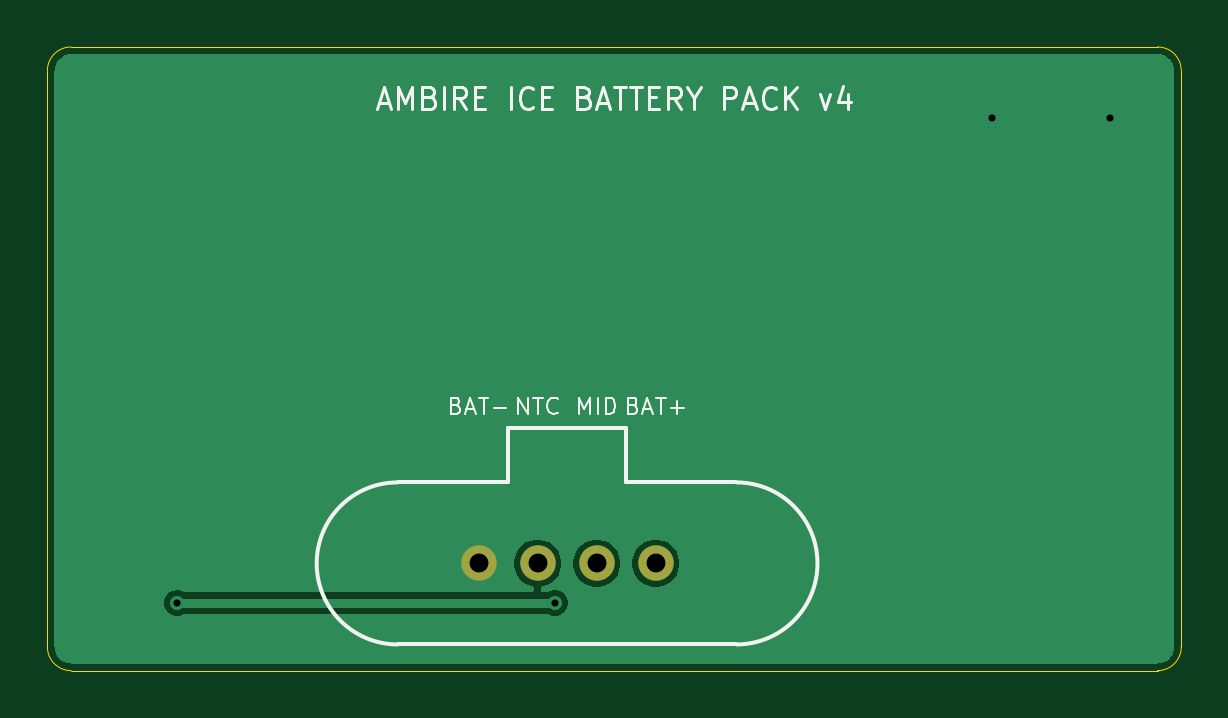
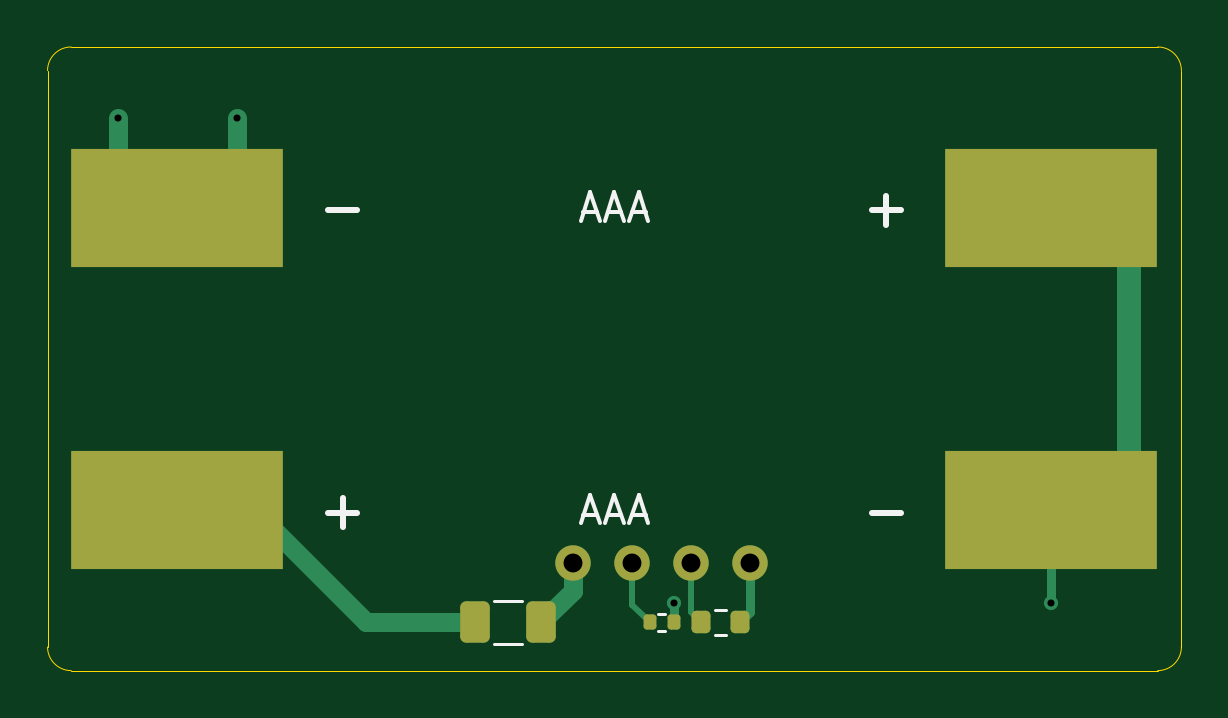
Circuit board: 11 layer files. Board 48.0 x 26.4 mm.
- bottom_copper: pack-B_Cu.gbl (3536 bytes)
- bottom_mask: pack-B_Mask.gbs (1860 bytes)
- paste: pack-B_Paste.gbp (1722 bytes)
- bottom_silk: pack-B_Silkscreen.gbo (3336 bytes)
- outline: pack-Edge_Cuts.gm1 (883 bytes)
- top_copper: pack-F_Cu.gtl (8649 bytes)
- top_mask: pack-F_Mask.gts (585 bytes)
- paste: pack-F_Paste.gtp (447 bytes)
- top_silk: pack-F_Silkscreen.gto (11491 bytes)
- drill: pack-NPTH.drl (264 bytes)
- drill: pack-PTH.drl (472 bytes)

=== bottom_copper: pack-B_Cu.gbl ===
%TF.GenerationSoftware,KiCad,Pcbnew,10.0.4*%
%TF.CreationDate,2026-10-28T21:26:52+02:00*%
%TF.ProjectId,pack,7061636b-2e6b-4696-9361-645f70636258,v4*%
%TF.SameCoordinates,Original*%
%TF.FileFunction,Copper,L2,Bot*%
%TF.FilePolarity,Positive*%
%FSLAX46Y46*%
G04 Gerber Fmt 4.6, Leading zero omitted, Abs format (unit mm)*
G04 Created by KiCad (PCBNEW 10.0.4) date 2026-10-28 21:26:52*
%MOMM*%
%LPD*%
G01*
G04 APERTURE LIST*
G04 Aperture macros list*
%AMRoundRect*
0 Rectangle with rounded corners*
0 $1 Rounding radius*
0 $2 $3 $4 $5 $6 $7 $8 $9 X,Y pos of 4 corners*
0 Add a 4 corners polygon primitive as box body*
4,1,4,$2,$3,$4,$5,$6,$7,$8,$9,$2,$3,0*
0 Add four circle primitives for the rounded corners*
1,1,$1+$1,$2,$3*
1,1,$1+$1,$4,$5*
1,1,$1+$1,$6,$7*
1,1,$1+$1,$8,$9*
0 Add four rect primitives between the rounded corners*
20,1,$1+$1,$2,$3,$4,$5,0*
20,1,$1+$1,$4,$5,$6,$7,0*
20,1,$1+$1,$6,$7,$8,$9,0*
20,1,$1+$1,$8,$9,$2,$3,0*%
G04 Aperture macros list end*
%TA.AperFunction,ComponentPad*%
%ADD10C,1.500000*%
%TD*%
%TA.AperFunction,SMDPad,CuDef*%
%ADD11RoundRect,0.135000X-0.135000X-0.185000X0.135000X-0.185000X0.135000X0.185000X-0.135000X0.185000X0*%
%TD*%
%TA.AperFunction,SMDPad,CuDef*%
%ADD12R,9.000000X5.000000*%
%TD*%
%TA.AperFunction,SMDPad,CuDef*%
%ADD13RoundRect,0.250000X-0.375000X-0.625000X0.375000X-0.625000X0.375000X0.625000X-0.375000X0.625000X0*%
%TD*%
%TA.AperFunction,SMDPad,CuDef*%
%ADD14RoundRect,0.200000X-0.200000X-0.275000X0.200000X-0.275000X0.200000X0.275000X-0.200000X0.275000X0*%
%TD*%
%TA.AperFunction,ViaPad*%
%ADD15C,0.600000*%
%TD*%
%TA.AperFunction,Conductor*%
%ADD16C,0.800000*%
%TD*%
%TA.AperFunction,Conductor*%
%ADD17C,0.400000*%
%TD*%
%TA.AperFunction,Conductor*%
%ADD18C,1.000000*%
%TD*%
%TA.AperFunction,Conductor*%
%ADD19C,0.250000*%
%TD*%
G04 APERTURE END LIST*
D10*
%TO.P,J_PACK,1*%
%TO.N,BAT+*%
X25750000Y4537000D03*
%TO.P,J_PACK,2*%
%TO.N,MID_SENSE*%
X23250000Y4537000D03*
%TO.P,J_PACK,3*%
%TO.N,NTC*%
X20750000Y4537000D03*
%TO.P,J_PACK,4*%
%TO.N,BAT-*%
X18250000Y4537000D03*
%TD*%
D11*
%TO.P,R_MID,1*%
%TO.N,MID*%
X21490000Y2037000D03*
%TO.P,R_MID,2*%
%TO.N,MID_SENSE*%
X22510000Y2037000D03*
%TD*%
D12*
%TO.P,BT_P2,1*%
%TO.N,CELL+*%
X42500000Y6800000D03*
%TD*%
%TO.P,BT_N2,1*%
%TO.N,MID*%
X5500000Y6800000D03*
%TD*%
%TO.P,BT_P1,1*%
%TO.N,MID*%
X5500000Y19600000D03*
%TD*%
D13*
%TO.P,F_BAT,1*%
%TO.N,BAT+*%
X27100000Y2037000D03*
%TO.P,F_BAT,2*%
%TO.N,CELL+*%
X29900000Y2037000D03*
%TD*%
D14*
%TO.P,RT_PACK,1*%
%TO.N,BAT-*%
X18675000Y2037000D03*
%TO.P,RT_PACK,2*%
%TO.N,NTC*%
X20325000Y2037000D03*
%TD*%
D12*
%TO.P,BT_N1,1*%
%TO.N,BAT-*%
X42500000Y19600000D03*
%TD*%
D15*
%TO.N,BAT-*%
X40000000Y23400001D03*
X45000000Y23400001D03*
%TO.N,MID*%
X21490000Y2867000D03*
X5500000Y2867000D03*
%TD*%
%TO.N,BAT-*%
D16*
X40000000Y21600000D02*
X40000000Y23400001D01*
D17*
X18250000Y2462000D02*
X18250000Y4537000D01*
D16*
X45000000Y21600000D02*
X45000000Y23400001D01*
D17*
X18675000Y2037000D02*
X18250000Y2462000D01*
%TO.N,MID*%
D18*
X2200000Y17600000D02*
X2200000Y8800000D01*
D17*
X5500000Y4800000D02*
X5500000Y2867000D01*
X21490000Y2867000D02*
X21490000Y2037000D01*
%TO.N,CELL+*%
D16*
X34500000Y2037000D02*
X38600000Y6137000D01*
X29900000Y2037000D02*
X34500000Y2037000D01*
%TO.N,BAT+*%
X25750000Y3387000D02*
X25750000Y4537000D01*
X27100000Y2037000D02*
X25750000Y3387000D01*
%TO.N,MID_SENSE*%
D19*
X23250000Y2777000D02*
X23250000Y4537000D01*
X22510000Y2037000D02*
X23250000Y2777000D01*
%TO.N,NTC*%
X20325000Y2037000D02*
X20750000Y2462000D01*
X20750000Y2462000D02*
X20750000Y4537000D01*
%TD*%
M02*

=== bottom_mask: pack-B_Mask.gbs (1860 bytes, source withheld) ===
=== paste: pack-B_Paste.gbp (1722 bytes, source withheld) ===
=== bottom_silk: pack-B_Silkscreen.gbo (3336 bytes, source withheld) ===
=== outline: pack-Edge_Cuts.gm1 ===
%TF.GenerationSoftware,KiCad,Pcbnew,10.0.4*%
%TF.CreationDate,2026-10-28T21:26:52+02:00*%
%TF.ProjectId,pack,7061636b-2e6b-4696-9361-645f70636258,v4*%
%TF.SameCoordinates,Original*%
%TF.FileFunction,Profile,NP*%
%FSLAX46Y46*%
G04 Gerber Fmt 4.6, Leading zero omitted, Abs format (unit mm)*
G04 Created by KiCad (PCBNEW 10.0.4) date 2026-10-28 21:26:52*
%MOMM*%
%LPD*%
G01*
G04 APERTURE LIST*
%TA.AperFunction,Profile*%
%ADD10C,0.050000*%
%TD*%
G04 APERTURE END LIST*
D10*
X0Y25400000D02*
G75*
G02*
X1000000Y26400000I1000000J0D01*
G01*
X0Y1000000D02*
X0Y25400000D01*
X1000000Y26400000D02*
X47000000Y26400000D01*
X1000000Y0D02*
G75*
G02*
X0Y1000000I0J1000000D01*
G01*
X47000000Y26400000D02*
G75*
G02*
X48000000Y25400000I0J-1000000D01*
G01*
X47000000Y0D02*
X1000000Y0D01*
X48000000Y25400000D02*
X48000000Y1000000D01*
X48000000Y1000000D02*
G75*
G02*
X47000000Y0I-1000000J0D01*
G01*
M02*

=== top_copper: pack-F_Cu.gtl (8649 bytes, source omitted) ===
=== top_mask: pack-F_Mask.gts ===
%TF.GenerationSoftware,KiCad,Pcbnew,10.0.4*%
%TF.CreationDate,2026-10-28T21:26:52+02:00*%
%TF.ProjectId,pack,7061636b-2e6b-4696-9361-645f70636258,v4*%
%TF.SameCoordinates,Original*%
%TF.FileFunction,Soldermask,Top*%
%TF.FilePolarity,Negative*%
%FSLAX46Y46*%
G04 Gerber Fmt 4.6, Leading zero omitted, Abs format (unit mm)*
G04 Created by KiCad (PCBNEW 10.0.4) date 2026-10-28 21:26:52*
%MOMM*%
%LPD*%
G01*
G04 APERTURE LIST*
%ADD10C,1.500000*%
G04 APERTURE END LIST*
D10*
%TO.C,J_PACK*%
X25750000Y4537000D03*
X23250000Y4537000D03*
X20750000Y4537000D03*
X18250000Y4537000D03*
%TD*%
M02*

=== paste: pack-F_Paste.gtp ===
%TF.GenerationSoftware,KiCad,Pcbnew,10.0.4*%
%TF.CreationDate,2026-10-28T21:26:52+02:00*%
%TF.ProjectId,pack,7061636b-2e6b-4696-9361-645f70636258,v4*%
%TF.SameCoordinates,Original*%
%TF.FileFunction,Paste,Top*%
%TF.FilePolarity,Positive*%
%FSLAX46Y46*%
G04 Gerber Fmt 4.6, Leading zero omitted, Abs format (unit mm)*
G04 Created by KiCad (PCBNEW 10.0.4) date 2026-10-28 21:26:52*
%MOMM*%
%LPD*%
G01*
G04 APERTURE LIST*
G04 APERTURE END LIST*
M02*

=== top_silk: pack-F_Silkscreen.gto (11491 bytes, source omitted) ===
=== drill: pack-NPTH.drl ===
M48
; DRILL file KiCad 10.0.4 date 2026-10-28T21:26:52
; FORMAT={-:-/ absolute / metric / decimal}
; #@! TF.CreationDate,2026-10-28T21:26:52+02:00
; #@! TF.GenerationSoftware,Kicad,Pcbnew,10.0.4
; #@! TF.FileFunction,NonPlated,1,2,NPTH
FMAT,2
METRIC
%
G90
G05
M30

=== drill: pack-PTH.drl ===
M48
; DRILL file KiCad 10.0.4 date 2026-10-28T21:26:52
; FORMAT={-:-/ absolute / metric / decimal}
; #@! TF.CreationDate,2026-10-28T21:26:52+02:00
; #@! TF.GenerationSoftware,Kicad,Pcbnew,10.0.4
; #@! TF.FileFunction,Plated,1,2,PTH
FMAT,2
METRIC
; #@! TA.AperFunction,Plated,PTH,ViaDrill
T1C0.300
; #@! TA.AperFunction,Plated,PTH,ComponentDrill
T2C0.800
%
G90
G05
T1
X5.5Y2.867
X21.49Y2.867
X40.0Y23.4
X45.0Y23.4
T2
X18.25Y4.537
X20.75Y4.537
X23.25Y4.537
X25.75Y4.537
M30
